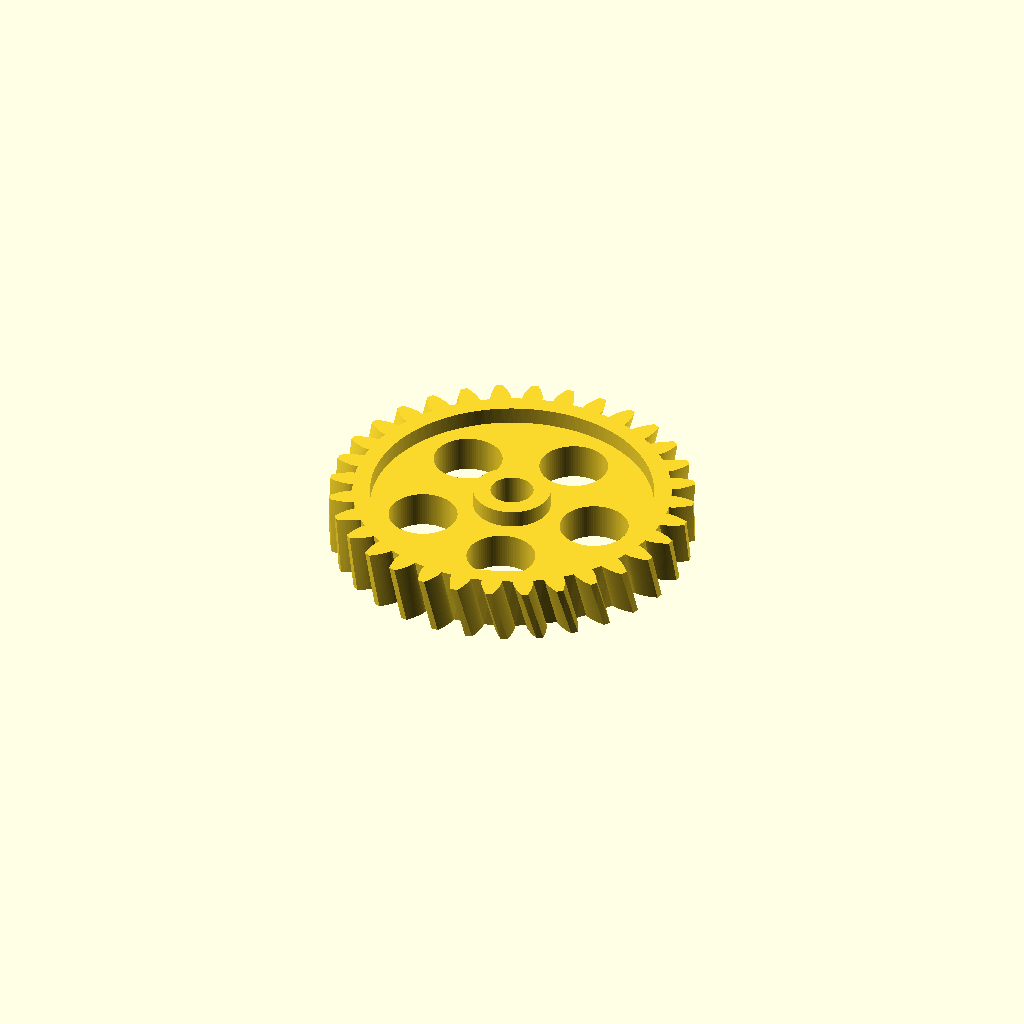
Cell 1: the model at its default parameters.
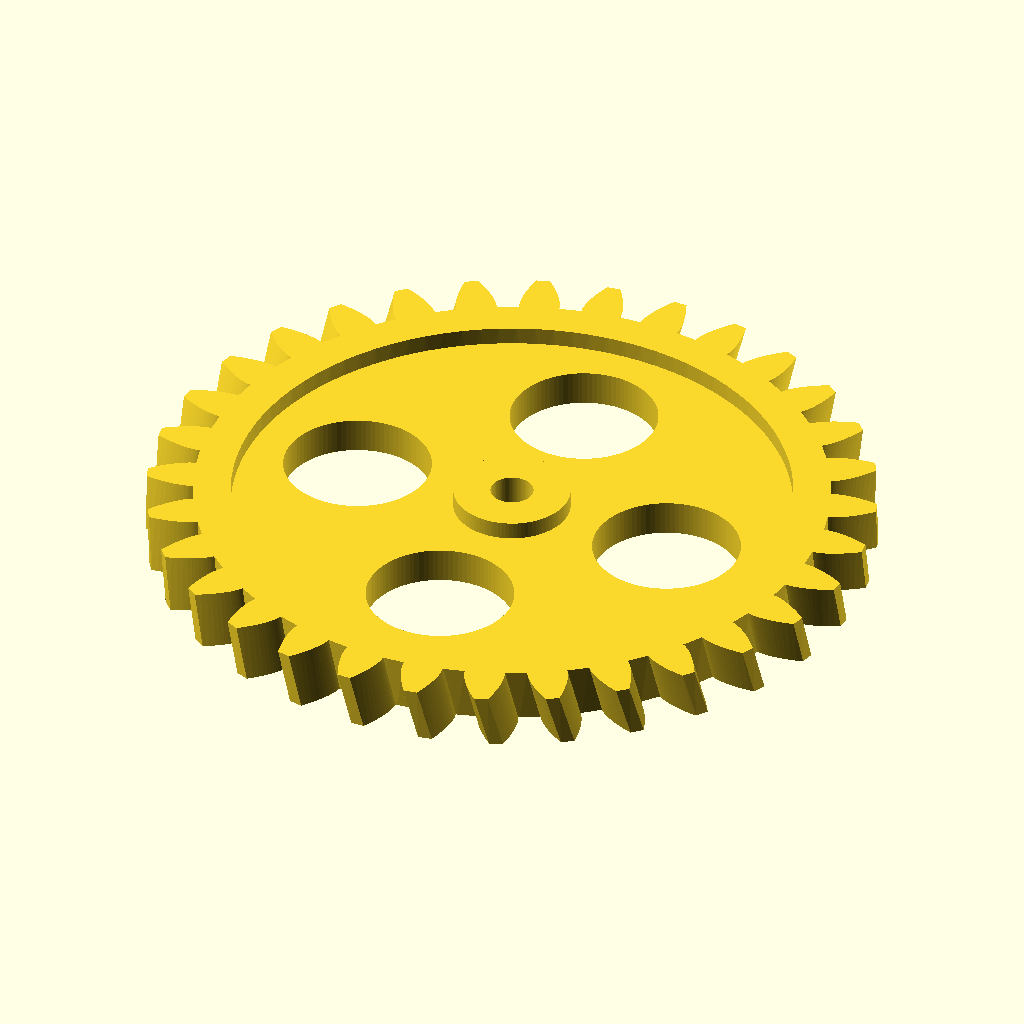
Cell 2: modul = 2 (everything else at default).
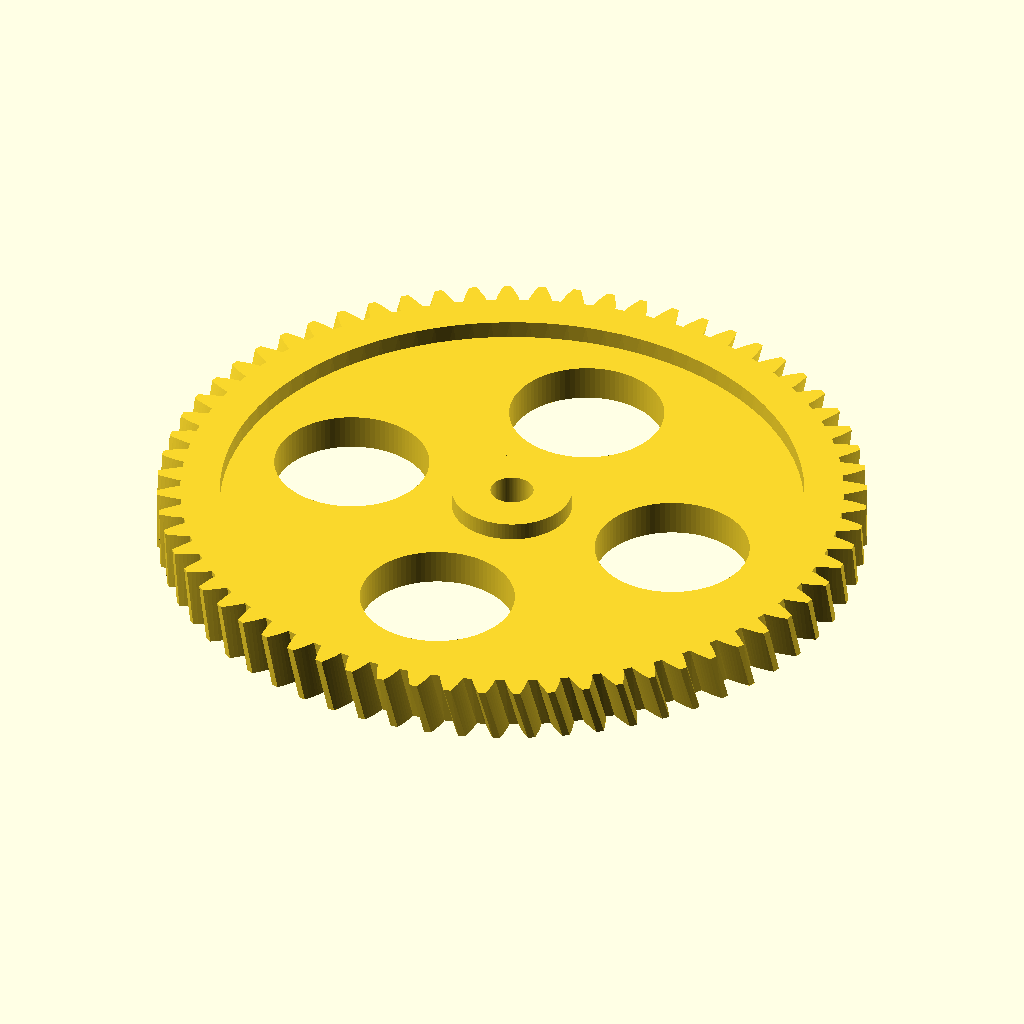
Cell 3 — zahnzahl set to 64, the other parameters unchanged.
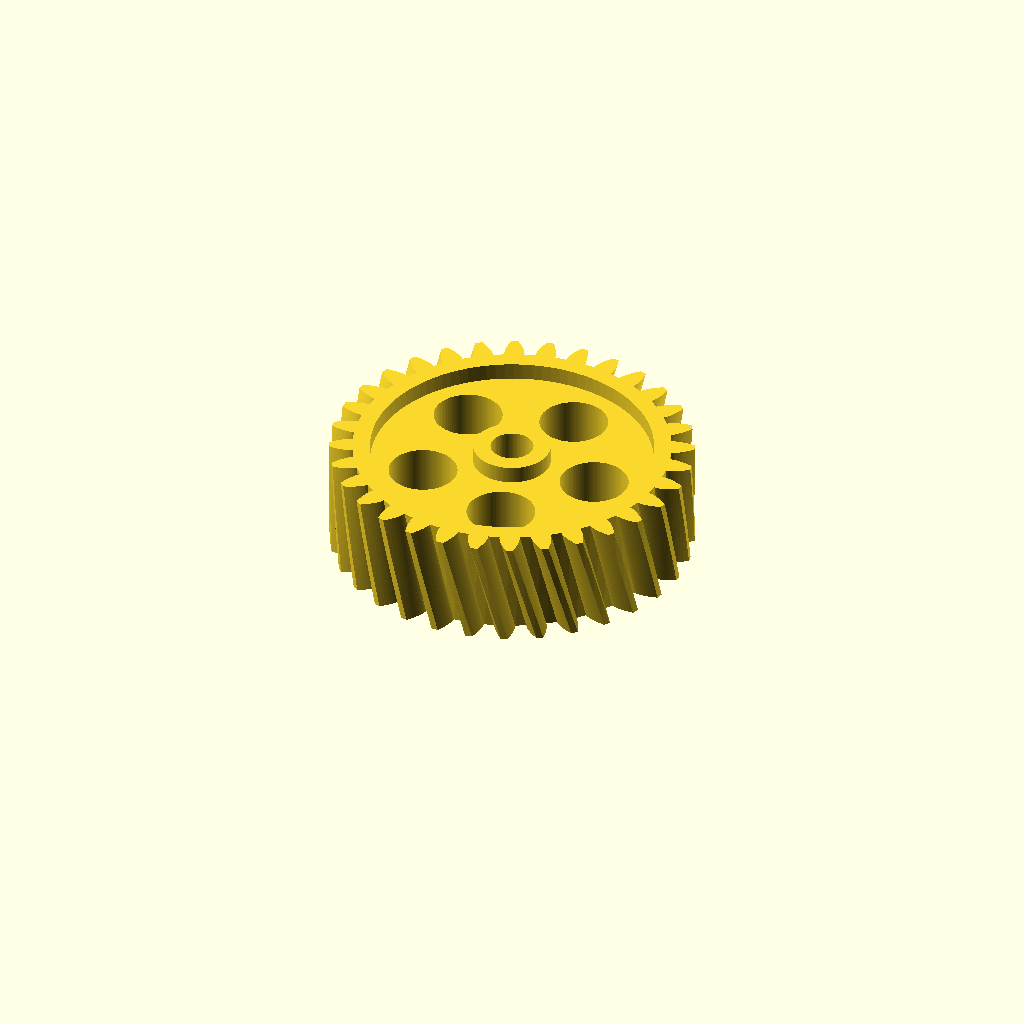
Cell 4: the same model with breite = 10.
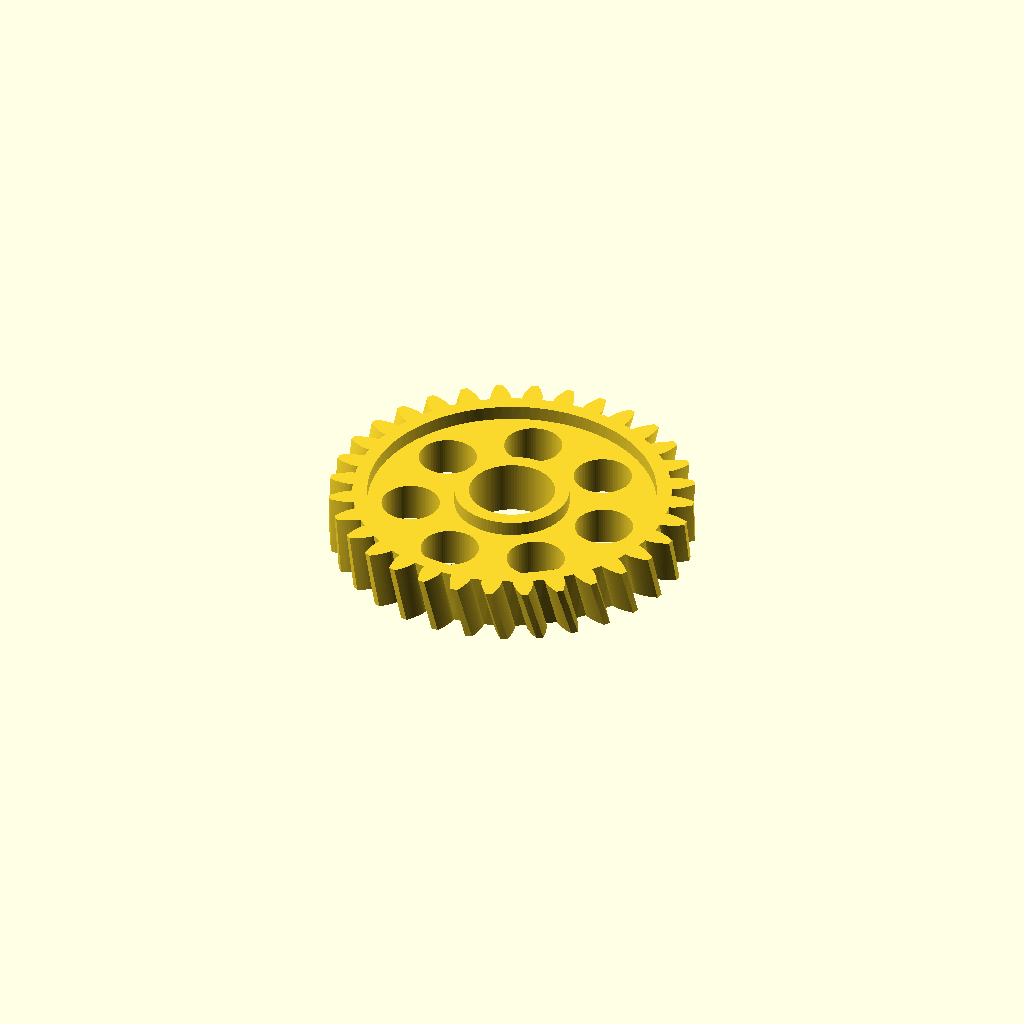
Cell 5 — bohrung set to 8, the other parameters unchanged.
One fixed orthographic camera (rotation 55°, 0°, 25°; colour scheme Cornfield) for every cell.
The OpenSCAD source (scadFiles/1587846/3174919.scad):
// Spiel zwischen Zahnflanken

spiel = 0.05;

// Höhe des Zahnkopfes über dem Teilkreis

modul=1;

// Anzahl der Radzähne

zahnzahl=32;

// Zahnbreite

breite=5;

// Durchmesser der Mittelbohrung

bohrung=4;

// Eingriffswinkel, Standardwert = 20° gemäß DIN 867

eingriffswinkel=20;

// Schrägungswinkel zur Rotationsachse; 0° = Geradverzahnung

schraegungswinkel=15;

// Löcher zur Material-/Gewichtsersparnis bzw. Oberflächenvergößerung erzeugen, wenn Geometrie erlaubt

optimiert = 1;



/* Bibliothek für Evolventen-Zahnräder für Thingiverse Customizer



Enthält die Module

stirnrad(modul, zahnzahl, breite, bohrung, eingriffswinkel = 20, schraegungswinkel = 0, optimiert = true)



Autor:		Dr Jörg Janssen

Stand:		6. Januar 2017

Version:	2.0

Lizenz:		Creative Commons - Attribution, Non Commercial, Share Alike



Erlaubte Module nach DIN 780:

0.05 0.06 0.08 0.10 0.12 0.16

0.20 0.25 0.3  0.4  0.5  0.6

0.7  0.8  0.9  1    1.25 1.5

2    2.5  3    4    5    6

8    10   12   16   20   25

32   40   50   60



*/





/* [Hidden] */

pi = 3.14159;

rad = 57.29578;

$fn = 96;



/*	Wandelt Radian in Grad um */

function grad(eingriffswinkel) =  eingriffswinkel*rad;



/*	Wandelt Grad in Radian um */

function radian(eingriffswinkel) = eingriffswinkel/rad;



/*	Wandelt 2D-Polarkoordinaten in kartesische um

    Format: radius, phi; phi = Winkel zur x-Achse auf xy-Ebene */

function pol_zu_kart(polvect) = [

	polvect[0]*cos(polvect[1]),  

	polvect[0]*sin(polvect[1])

];



/*	Kreisevolventen-Funktion:

    Gibt die Polarkoordinaten einer Kreisevolvente aus

    r = Radius des Grundkreises

    rho = Abrollwinkel in Grad */

function ev(r,rho) = [

	r/cos(rho),

	grad(tan(rho)-radian(rho))

];



/*  Wandelt Kugelkoordinaten in kartesische um

    Format: radius, theta, phi; theta = Winkel zu z-Achse, phi = Winkel zur x-Achse auf xy-Ebene */

function kugel_zu_kart(vect) = [

	vect[0]*sin(vect[1])*cos(vect[2]),  

	vect[0]*sin(vect[1])*sin(vect[2]),

	vect[0]*cos(vect[1])

];





/*  Stirnrad

    modul = Höhe des Zahnkopfes über dem Teilkreis

    zahnzahl = Anzahl der Radzähne

    breite = Zahnbreite

    bohrung = Durchmesser der Mittelbohrung

    eingriffswinkel = Eingriffswinkel, Standardwert = 20° gemäß DIN 867. Sollte nicht größer als 45° sein.

    schraegungswinkel = Schrägungswinkel zur Rotationsachse; 0° = Geradverzahnung

	optimiert = Löcher zur Material-/Gewichtsersparnis bzw. Oberflächenvergößerung erzeugen, wenn Geometrie erlaubt (= 1, wenn wahr) */

module stirnrad(modul, zahnzahl, breite, bohrung, eingriffswinkel = 20, schraegungswinkel = 0, optimiert = true) {



	// Dimensions-Berechnungen	

	d = modul * zahnzahl;											// Teilkreisdurchmesser

	r = d / 2;														// Teilkreisradius

	alpha_stirn = atan(tan(eingriffswinkel)/cos(schraegungswinkel));// Schrägungswinkel im Stirnschnitt

	db = d * cos(alpha_stirn);										// Grundkreisdurchmesser

	rb = db / 2;													// Grundkreisradius

	da = (modul <1)? d + modul * 2.2 : d + modul * 2;				// Kopfkreisdurchmesser nach DIN 58400 bzw. DIN 867

	ra = da / 2;													// Kopfkreisradius

	c =  (zahnzahl <3)? 0 : modul/6;								// Kopfspiel

	df = d - 2 * (modul + c);										// Fußkreisdurchmesser

	rf = df / 2;													// Fußkreisradius

	rho_ra = acos(rb/ra);											// maximaler Abrollwinkel;

																	// Evolvente beginnt auf Grundkreis und endet an Kopfkreis

	rho_r = acos(rb/r);												// Abrollwinkel am Teilkreis;

																	// Evolvente beginnt auf Grundkreis und endet an Kopfkreis

	phi_r = grad(tan(rho_r)-radian(rho_r));							// Winkel zum Punkt der Evolvente auf Teilkreis

	gamma = rad*breite/(r*tan(90-schraegungswinkel));				// Torsionswinkel für Extrusion

	schritt = rho_ra/16;											// Evolvente wird in 16 Stücke geteilt

	tau = 360/zahnzahl;												// Teilungswinkel

	

	r_loch = (2*rf - bohrung)/8;									// Radius der Löcher für Material-/Gewichtsersparnis

	rm = bohrung/2+2*r_loch;										// Abstand der Achsen der Löcher von der Hauptachse

	z_loch = floor(2*pi*rm/(3*r_loch));								// Anzahl der Löcher für Material-/Gewichtsersparnis

	

	optimiert = (optimiert && r >= breite*1.5 && d > 2*bohrung);	// ist Optimierung sinnvoll?



	// Zeichnung

	union(){

		rotate([0,0,-phi_r-90*(1-spiel)/zahnzahl]){						// Zahn auf x-Achse zentrieren;

																		// macht Ausrichtung mit anderen Rädern einfacher



			linear_extrude(height = breite, twist = gamma){

				difference(){

					union(){

						zahnbreite = (180*(1-spiel))/zahnzahl+2*phi_r;

						circle(rf);										// Fußkreis	

						for (rot = [0:tau:360]){

							rotate (rot){								// "Zahnzahl-mal" kopieren und drehen

								polygon(concat(							// Zahn

									[[0,0]],							// Zahnsegment beginnt und endet im Ursprung

									[for (rho = [0:schritt:rho_ra])		// von null Grad (Grundkreis)

																		// bis maximalen Evolventenwinkel (Kopfkreis)

										pol_zu_kart(ev(rb,rho))],		// Erste Evolventen-Flanke



									[pol_zu_kart(ev(rb,rho_ra))],		// Punkt der Evolvente auf Kopfkreis



									[for (rho = [rho_ra:-schritt:0])	// von maximalen Evolventenwinkel (Kopfkreis)

																		// bis null Grad (Grundkreis)

										pol_zu_kart([ev(rb,rho)[0], zahnbreite-ev(rb,rho)[1]])]

																		// Zweite Evolventen-Flanke

																		// (180*(1-spiel)) statt 180 Grad,

																		// um Spiel an den Flanken zu erlauben

									)

								);

							}

						}

					}			

					circle(r = rm+r_loch*1.49);							// "Bohrung"

				}

			}

		}

		// mit Materialersparnis

		if (optimiert) {

			linear_extrude(height = breite){

				difference(){

						circle(r = (bohrung+r_loch)/2);

						circle(r = bohrung/2);							// Bohrung

					}

				}

			linear_extrude(height = (breite-r_loch/2 < breite*2/3) ? breite*2/3 : breite-r_loch/2){

				difference(){

					circle(r=rm+r_loch*1.51);

					union(){

						circle(r=(bohrung+r_loch)/2);

						for (i = [0:1:z_loch]){

							translate(kugel_zu_kart([rm,90,i*360/z_loch]))

								circle(r = r_loch);

						}

					}

				}

			}

		}

		// ohne Materialersparnis

		else {

			linear_extrude(height = breite){

				difference(){

					circle(r = rm+r_loch*1.51);

					circle(r = bohrung/2);

				}

			}

		}

	}

}



stirnrad(modul, zahnzahl, breite, bohrung, eingriffswinkel, schraegungswinkel, optimiert);
Parameter table extracted from the source (name, type, default, range or options):
spiel: number, default 0.05
modul: number, default 1
zahnzahl: number, default 32
breite: number, default 5
bohrung: number, default 4
eingriffswinkel: number, default 20
schraegungswinkel: number, default 15
optimiert: number, default 1
